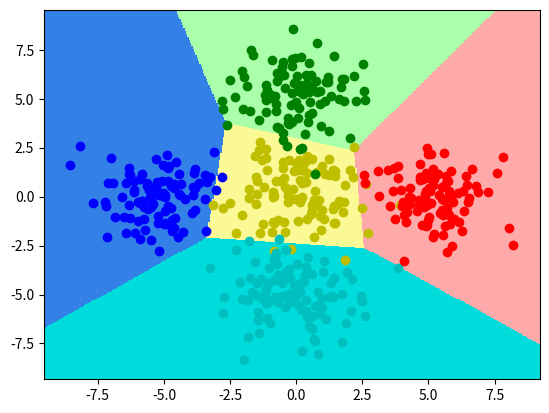

Python code for this plot:
# -*- coding: utf-8 -*-
#!/usr/bin/env python

import numpy as np
from matplotlib import pyplot as plt
from matplotlib.colors import ListedColormap
from scipy import linalg as linalg


def softmax(a):
    a = np.exp(a - a.max())
    if (a.ndim == 1):
        return a / a.sum()
    else:
        return a / np.array([a.sum(axis=1)]).T


class SoftmaxRegression(object):
    def __init__(self, X, T, M, K):
        self.X = X
        self.T = T
        self.W = np.zeros((M, K))
        self.b = np.zeros(K)

    def train(self, tol=1e-5, max_iter=int(1e3), lr=1, eta=0.95):
        for i in range(max_iter):
            Y = softmax(self.X.dot(self.W) + self.b)
            err = Y - self.T

            self.W += lr * -self.X.T.dot(err)
            self.b += lr * -err.sum(axis=0)

            if (linalg.norm(self.W, 1) < tol):
                break

    def predict(self, x):
        return softmax(x.dot(self.W) + self.b)


class ClassificationSample(object):
    def __init__(self, N=100, K=2, mean=np.array([[1, -1], [-1, 1]]),
                 cov=np.array([[0.2, 0.1], [0.1, 0.2]])):
        n = int(N / K)
        X = np.zeros((N, 2))
        T = np.zeros((N, K), dtype=int)

        pos = 0
        for k in range(K):
            X[pos:pos + n, :] = np.random.multivariate_normal(mean[k, :], cov, n)
            T[pos:pos + n, k] = 1
            pos = pos + n

        p = np.random.permutation(N)
        self.X = X[p, :]
        self.T = T[p, :]


def main():
    N = 500
    K = 5
    mean = np.array([[5, 0], [0, 5], [-5, 0], [0, -5], [0, 0]])
    cov = np.array([[1, -1], [1, 1]])
    sample = ClassificationSample(N, K, mean, cov)
    X = sample.X
    T = sample.T

    M = 2
    classifier = SoftmaxRegression(X, T, M, K)
    classifier.train(tol=1e-5, max_iter=int(1e3), lr=1e-1, eta=0.95)

    x_min, y_min = X[:, 0].min() - 1, X[:, 1].min() - 1
    x_max, y_max = X[:, 0].max() + 1, X[:, 1].max() + 1

    plt.figure()
    color = np.array(['r', 'g', 'b', 'c', 'y'])
    cmap = ListedColormap(['#FFAAAA', '#AAFFAA', '#3380e6', '#00dcdc', '#fbf896'])

    h = 0.05
    xx, yy = np.meshgrid(np.arange(x_min, x_max, h), np.arange(y_min, y_max, h))
    mesh = np.c_[xx.ravel(), yy.ravel()]
    pred = classifier.predict(mesh).argmax(axis=1)
    pred = pred.reshape(xx.shape)
    plt.pcolormesh(xx, yy, pred, cmap=cmap)

    for n in range(N):
        plt.scatter(X[n, 0], X[n, 1], c=color[np.argmax(T[n, :])])

    plt.xlim(x_min, x_max)
    plt.ylim(y_min, y_max)
    plt.show()

if __name__ == '__main__':
    main()
